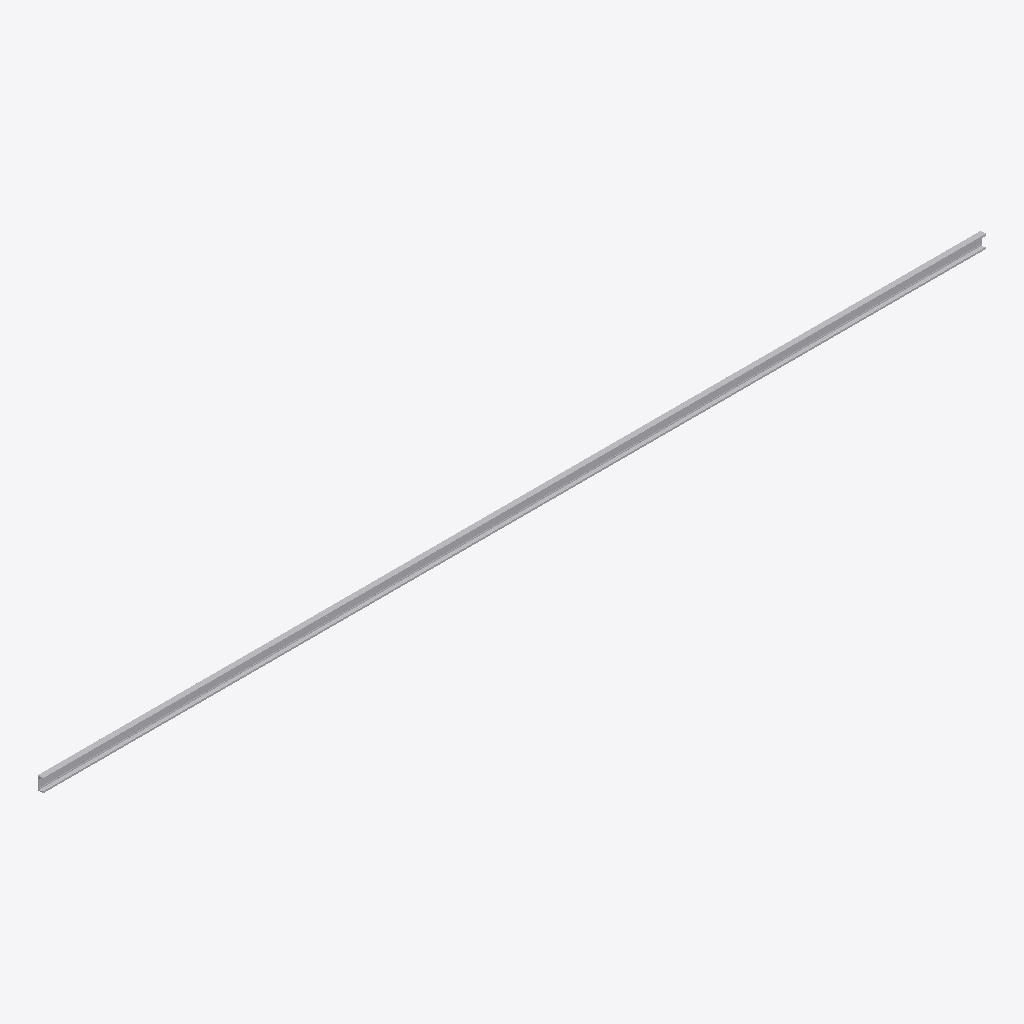
Isometric view of an IFC building model (IFC-SPF (STEP), schema IFC4, length unit millimetre), seen from the south-west, elements coloured by IFC class: 1 other element (light grey).
Extent 3.6 m × 0.0 m × 0.1 m (x, y, z). Elements (1): 1 IfcBuildingElementProxy.

HEADER;
FILE_DESCRIPTION(('ViewDefinition [CoordinationView]'),'2;1');
FILE_NAME('','2025-04-16T18:47:07',(),(),'IfcOpenShell 0.7.0','IfcOpenShell 0.7.0','');
FILE_SCHEMA(('IFC4'));
ENDSEC;
DATA;
#1=IFCPROJECT('01uLJEvhvFS91_01P1IGKB',$,'My Project',$,$,$,$,(#68),#45);
#112=IFCSITE('02XrQv$6r1qgAFkH4olTEN',#111,'My Site',$,$,$,$,$,$,$,$,$,$,$);
#110=IFCBUILDINGELEMENTPROXY('3X9uZjhXDDNBYvjD84ca2h',#51,$,$,$,#121,#109,$,$);
ENDSEC;
